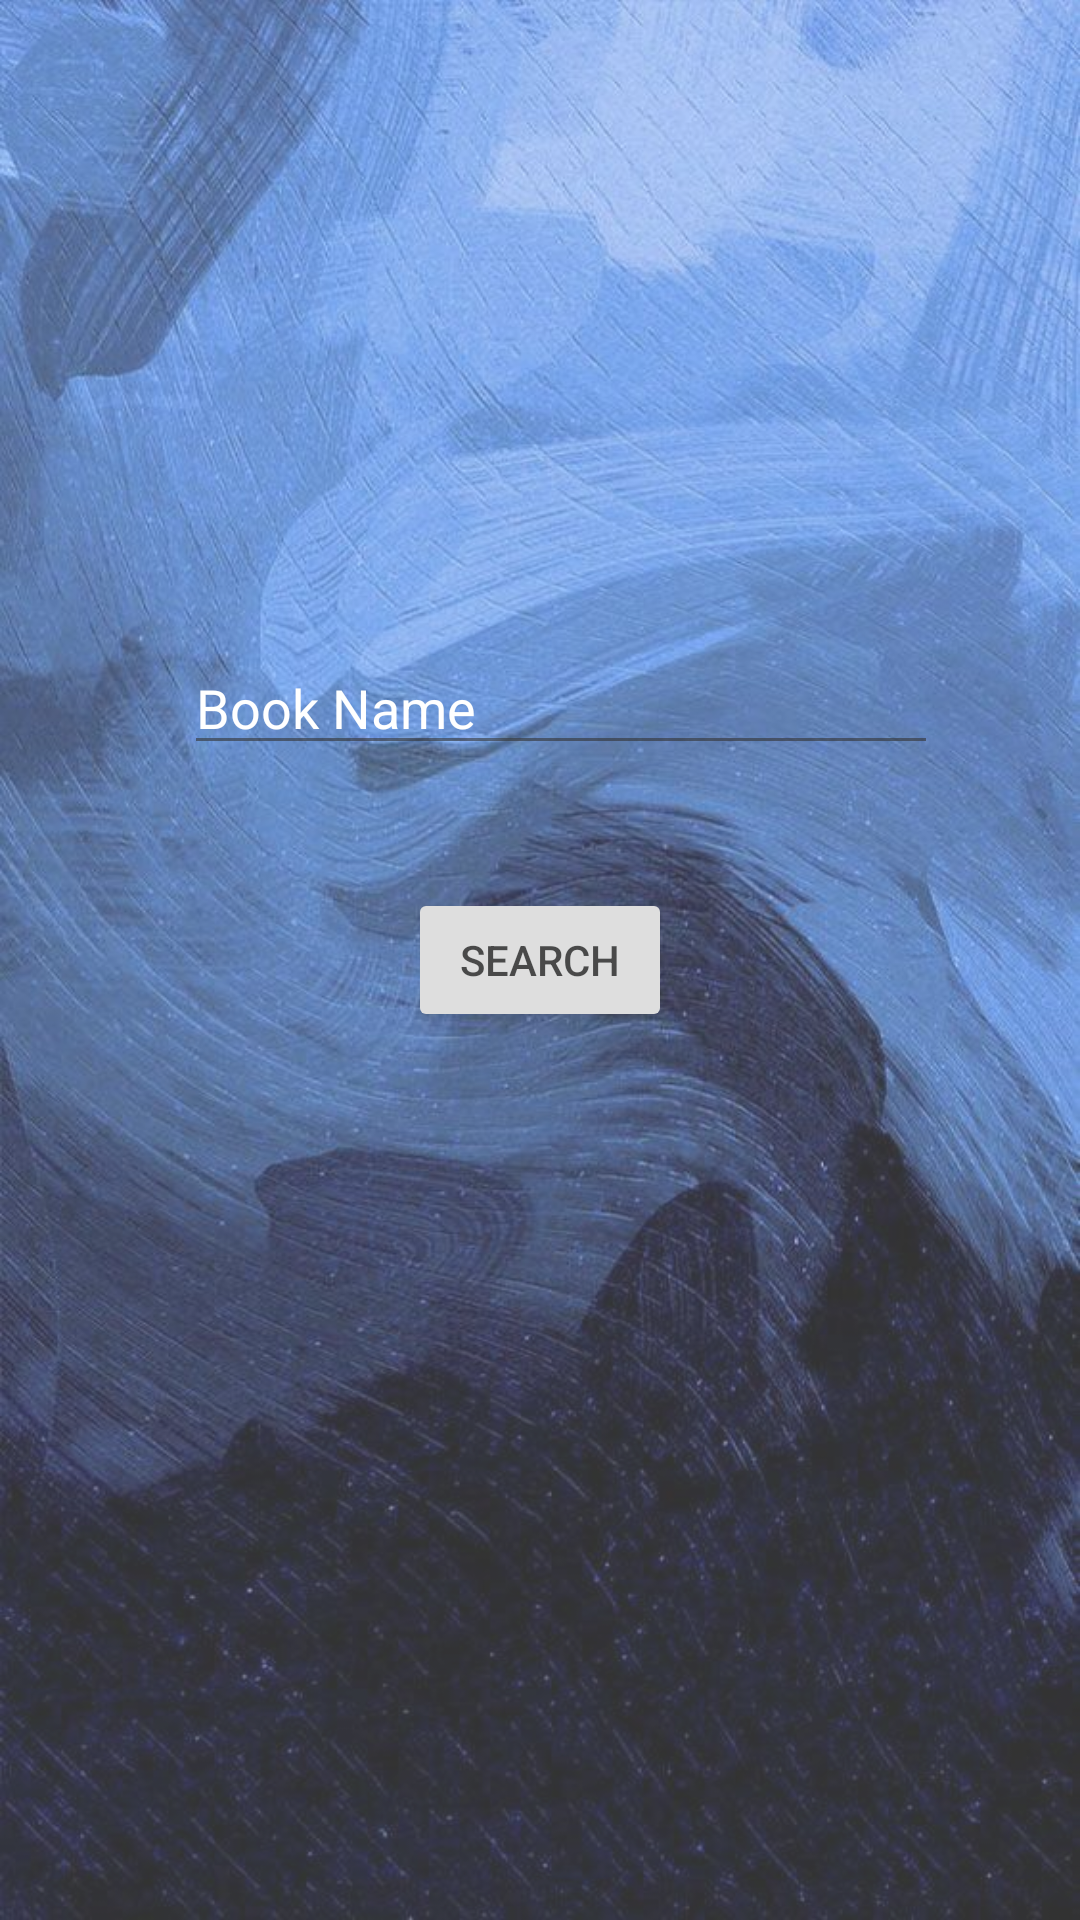

Reconstruct the res/layout file that produces this screen, plus the resources it refers to.
<!-- AndroidManifest.xml: application theme Theme.LibraryManagement -->
<!-- res/layout/activity_search_books.xml -->
<?xml version="1.0" encoding="utf-8"?>
<RelativeLayout xmlns:android="http://schemas.android.com/apk/res/android"
    xmlns:app="http://schemas.android.com/apk/res-auto"
    xmlns:tools="http://schemas.android.com/tools"
    android:layout_width="match_parent"
    android:layout_height="match_parent"
    tools:context=".Search_Books"
    android:background="@drawable/bg"
    android:alpha="0.8">


    <Button
        android:id="@+id/SearchB"
        android:layout_width="wrap_content"
        android:layout_height="wrap_content"
        android:layout_centerInParent="true"
        android:drawableRight="@drawable/ic_search"
        android:text="Search" />

    <EditText
        android:id="@+id/SBook"
        android:layout_width="289dp"
        android:layout_height="wrap_content"
        android:layout_above="@+id/SearchB"
        android:layout_alignStart="@+id/SearchB"
        android:layout_alignEnd="@+id/SearchB"
        android:layout_marginStart="-75dp"
        android:layout_marginEnd="-89dp"
        android:layout_marginBottom="41dp"
        android:ems="10"
        android:hint="Book Name"
        android:inputType="textPersonName"
        android:textColor="#FFFFFF"
        android:textColorHint="#FFFFFF" />

    <ImageView
        android:id="@+id/imageView2"
        android:layout_width="150dp"
        android:layout_height="230dp"
        android:layout_centerHorizontal="true"
        android:paddingVertical="50dp"
        app:srcCompat="@drawable/search" />

    <TextView
        android:id="@+id/BN"
        android:layout_width="380dp"
        android:layout_height="wrap_content"
        android:layout_below="@+id/SearchB"
        android:layout_alignStart="@+id/SearchB"
        android:layout_alignEnd="@+id/SearchB"
        android:layout_centerHorizontal="true"
        android:layout_marginStart="-128dp"
        android:layout_marginTop="38dp"
        android:layout_marginEnd="-126dp"
        android:textColor="#FFFFFF"
        android:textColorHint="#FFFFFF"
        android:textSize="20sp"
        android:paddingRight="10dp"
        android:paddingLeft="10dp"/>

    <TextView
        android:id="@+id/availability"
        android:layout_width="300dp"
        android:layout_height="wrap_content"
        android:layout_below="@+id/SearchB"
        android:layout_alignStart="@+id/BN"
        android:layout_alignEnd="@+id/BN"
        android:layout_centerHorizontal="true"
        android:layout_marginStart="36dp"
        android:layout_marginTop="126dp"
        android:layout_marginEnd="44dp"
        android:textColor="#FFFFFF"
        android:textColorHint="#FFFFFF"
        android:textSize="20sp" />

</RelativeLayout>
<!-- resources referenced by this layout -->
<resources>
  <!-- drawable bg: jpg bitmap (drawable, 115468 bytes) -->
  <style name="Theme.LibraryManagement" parent="Theme.MaterialComponents.DayNight.DarkActionBar">
          
          <item name="colorPrimary">@color/purple_500</item>
          <item name="colorPrimaryVariant">@color/purple_700</item>
          <item name="colorOnPrimary">@color/white</item>
          
          <item name="colorSecondary">@color/teal_200</item>
          <item name="colorSecondaryVariant">@color/teal_700</item>
          <item name="colorOnSecondary">@color/black</item>
          
          <item name="android:statusBarColor" tools:targetApi="l">?attr/colorPrimaryVariant</item>
          
      </style>
  <!-- not gathered from this repository: default colours our renderer supplied (Android Studio template values) -->
  <color name="purple_500">#FF6200EE</color>
  <color name="purple_700">#FF3700B3</color>
  <color name="teal_200">#FF03DAC5</color>
  <color name="teal_700">#FF018786</color>
  <color name="black">#FF000000</color>
  <color name="white">#FFFFFFFF</color>
</resources>
